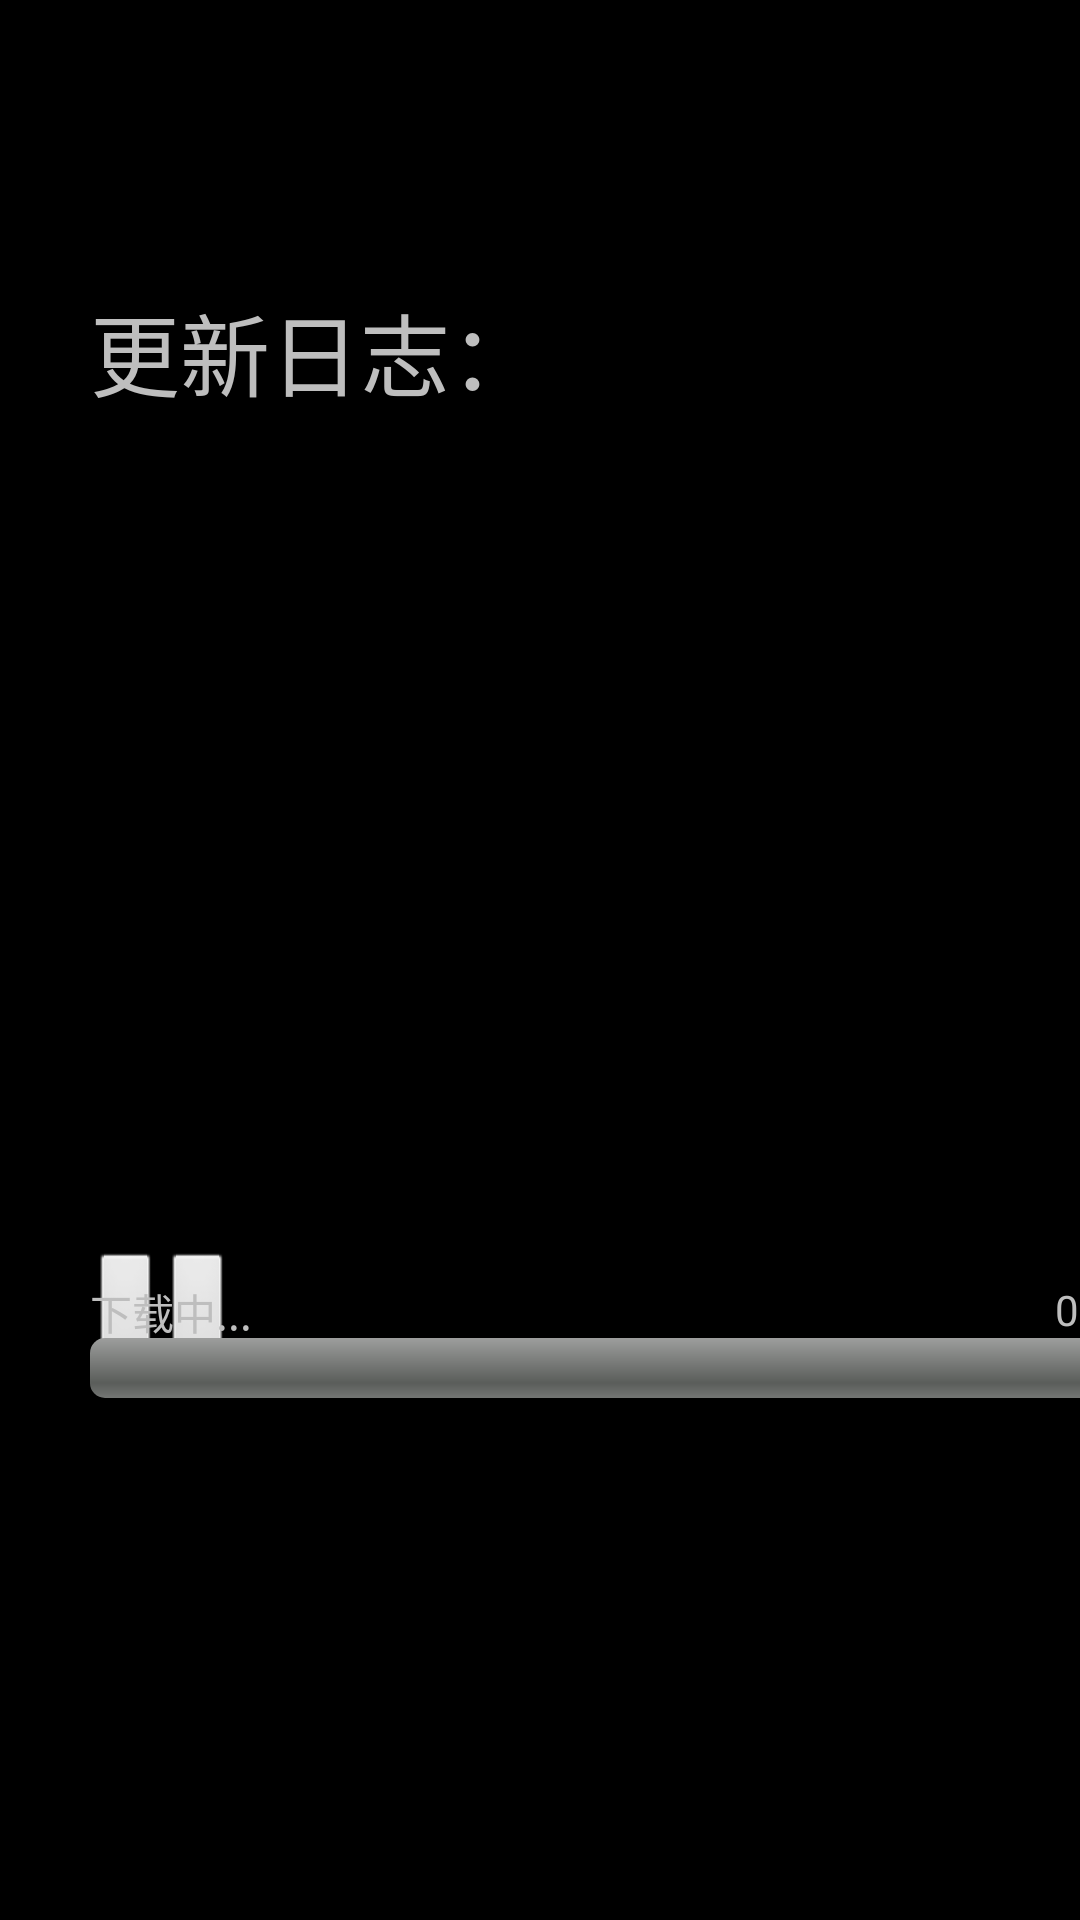

Write the Android layout XML for this screen, with the resource values it uses.
<!-- AndroidManifest.xml: application theme android:Theme.NoTitleBar.Fullscreen -->
<!-- res/layout/updata_dialog.xml -->
<?xml version="1.0" encoding="utf-8"?>

<LinearLayout xmlns:android="http://schemas.android.com/apk/res/android"
    android:layout_width="wrap_content"
    android:layout_height="wrap_content"
    android:layout_gravity="center" >

    <RelativeLayout
        android:id="@+id/RelativeLayout1"
        android:layout_width="400dp"
        android:layout_height="500dp"
        android:orientation="vertical"
        android:paddingLeft="30dp"
        android:paddingRight="30dp"
        android:paddingTop="35dp" >

        <LinearLayout
            android:id="@+id/linearLayout1"
            android:layout_width="match_parent"
            android:layout_height="wrap_content"
            android:layout_alignParentTop="true"
            android:layout_centerHorizontal="true"
            android:layout_marginTop="60dp"
            android:orientation="vertical" >

            <LinearLayout
                android:layout_width="match_parent"
                android:layout_height="match_parent"
                android:orientation="vertical" >

                <TextView
                    android:id="@+id/textView1"
                    android:layout_width="match_parent"
                    android:layout_height="wrap_content"
                    android:text="更新日志："
                    android:textSize="30dp" />

                <ScrollView
                    android:id="@+id/scrollView1"
                    android:layout_width="match_parent"
                    android:layout_height="wrap_content">

                    <TextView
                        android:id="@+id/tv_update_myself"
                        android:layout_width="wrap_content"
                        android:layout_height="wrap_content"
                        android:textSize="20dp" />
                </ScrollView>
            </LinearLayout>
        </LinearLayout>

        <LinearLayout
            android:id="@+id/update_Module_download"
            android:layout_width="wrap_content"
            android:layout_height="wrap_content"
            android:layout_alignLeft="@+id/linearLayout1"
            android:layout_alignParentBottom="true"
            android:layout_marginBottom="35dp"
            android:gravity="center"
            android:orientation="horizontal"
            android:visibility="visible" >

            <Button
                android:id="@+id/bt_update_now"
                android:layout_width="wrap_content"
                android:layout_height="wrap_content"
                android:nextFocusUp="@+id/bt_update_now"
                android:layout_weight="1"/>

            <Button
                android:id="@+id/bt_update_later"
                android:layout_width="wrap_content"
                android:layout_height="wrap_content"
                android:nextFocusUp="@+id/bt_update_later"
                android:layout_weight="1"
/>
        </LinearLayout>

       		 <LinearLayout
       		     android:id="@+id/update_Module_install"
       		     android:layout_width="match_parent"
       		     android:layout_height="wrap_content"
       		     android:layout_alignLeft="@+id/linearLayout1"
       		     android:layout_alignParentBottom="true"
       		     android:layout_marginBottom="36dp"
       		     android:gravity="center" 
       		     android:visibility="gone">

       		     <Button
       		         android:id="@+id/update_bt_install"

       		         android:layout_width="wrap_content"
       		         android:layout_height="wrap_content"

       		         android:nextFocusUp="@+id/update_bt_install"
       		         android:text="安   装" />
       		 </LinearLayout>

       		 <RelativeLayout
       		     android:id="@+id/update_progress_rl"
       		     android:layout_width="match_parent"
       		     android:layout_height="wrap_content"
       		     android:layout_alignLeft="@+id/linearLayout1"
       		     android:layout_alignParentBottom="true"
       		     android:layout_marginBottom="34dp"
       		     android:gravity="center_vertical"
       		     android:orientation="horizontal" >

       		     <TextView

       		         android:layout_width="wrap_content"
       		         android:layout_height="wrap_content"
       		         android:text="下载中..." />

       		     <TextView
       		         android:id="@+id/update_progress_bar_text"

       		         android:layout_width="wrap_content"
       		         android:layout_height="wrap_content"
       		         android:layout_alignParentRight="true"
       		         android:text="0%" />

       		     <ProgressBar
       		         android:id="@+id/update_progress_bar"
       		         style="?android:attr/progressBarStyleHorizontal"
       		         android:layout_width="fill_parent"
       		         android:layout_height="wrap_content"
       		         android:layout_below="@id/update_progress_bar_text" />
       		 </RelativeLayout>
	        
    </RelativeLayout>

</LinearLayout>
<!-- resources referenced by this layout -->
<resources>

</resources>
